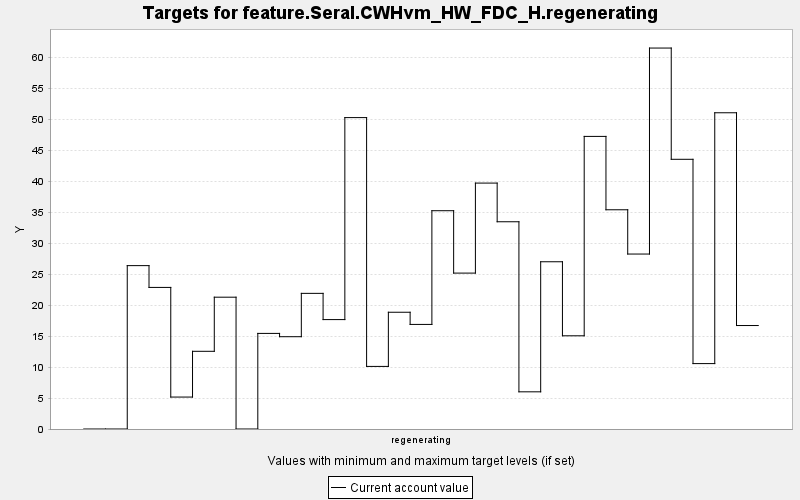

Data behind this chart, as committed beside it:
TARGET, PERIOD, YEAR, PERIODWIDTH, MINIMUM, MAXIMUM, MINWEIGHT, MAXWEIGHT, CURRENT, SUMMARY
feature.Seral.CWHvm_HW_FDC_H.regeneratin…, 0, 0, 10.0, 0.0, 10000, 1.0, 1.0, 0.0, 0.0
feature.Seral.CWHvm_HW_FDC_H.regeneratin…, 1, 10, 10.0, 0.0, 10000, 1.0, 1.0, 0.0, 0.0
feature.Seral.CWHvm_HW_FDC_H.regeneratin…, 2, 20, 10.0, 0.0, 10000, 1.0, 1.0, 26.39, 0.0
feature.Seral.CWHvm_HW_FDC_H.regeneratin…, 3, 30, 10.0, 0.0, 10000, 1.0, 1.0, 22.87, 0.0
feature.Seral.CWHvm_HW_FDC_H.regeneratin…, 4, 40, 10.0, 0.0, 10000, 1.0, 1.0, 5.16, 0.0
feature.Seral.CWHvm_HW_FDC_H.regeneratin…, 5, 50, 10.0, 0.0, 10000, 1.0, 1.0, 12.55, 0.0
feature.Seral.CWHvm_HW_FDC_H.regeneratin…, 6, 60, 10.0, 0.0, 10000, 1.0, 1.0, 21.29, 0.0
feature.Seral.CWHvm_HW_FDC_H.regeneratin…, 7, 70, 10.0, 0.0, 10000, 1.0, 1.0, 0.0, 0.0
feature.Seral.CWHvm_HW_FDC_H.regeneratin…, 8, 80, 10.0, 0.0, 10000, 1.0, 1.0, 15.44, 0.0
feature.Seral.CWHvm_HW_FDC_H.regeneratin…, 9, 90, 10.0, 0.0, 10000, 1.0, 1.0, 14.91, 0.0
feature.Seral.CWHvm_HW_FDC_H.regeneratin…, 10, 100, 10.0, 0.0, 10000, 1.0, 1.0, 21.91, 0.0
feature.Seral.CWHvm_HW_FDC_H.regeneratin…, 11, 110, 10.0, 0.0, 10000, 1.0, 1.0, 17.67, 0.0
feature.Seral.CWHvm_HW_FDC_H.regeneratin…, 12, 120, 10.0, 0.0, 10000, 1.0, 1.0, 50.3, 0.0
feature.Seral.CWHvm_HW_FDC_H.regeneratin…, 13, 130, 10.0, 0.0, 10000, 1.0, 1.0, 10.11, 0.0
feature.Seral.CWHvm_HW_FDC_H.regeneratin…, 14, 140, 10.0, 0.0, 10000, 1.0, 1.0, 18.86, 0.0
feature.Seral.CWHvm_HW_FDC_H.regeneratin…, 15, 150, 10.0, 0.0, 10000, 1.0, 1.0, 16.89, 0.0
feature.Seral.CWHvm_HW_FDC_H.regeneratin…, 16, 160, 10.0, 0.0, 10000, 1.0, 1.0, 35.26, 0.0
feature.Seral.CWHvm_HW_FDC_H.regeneratin…, 17, 170, 10.0, 0.0, 10000, 1.0, 1.0, 25.18, 0.0
feature.Seral.CWHvm_HW_FDC_H.regeneratin…, 18, 180, 10.0, 0.0, 10000, 1.0, 1.0, 39.72, 0.0
feature.Seral.CWHvm_HW_FDC_H.regeneratin…, 19, 190, 10.0, 0.0, 10000, 1.0, 1.0, 33.48, 0.0
feature.Seral.CWHvm_HW_FDC_H.regeneratin…, 20, 200, 10.0, 0.0, 10000, 1.0, 1.0, 6.006, 0.0
feature.Seral.CWHvm_HW_FDC_H.regeneratin…, 21, 210, 10.0, 0.0, 10000, 1.0, 1.0, 27.02, 0.0
feature.Seral.CWHvm_HW_FDC_H.regeneratin…, 22, 220, 10.0, 0.0, 10000, 1.0, 1.0, 15.06, 0.0
feature.Seral.CWHvm_HW_FDC_H.regeneratin…, 23, 230, 10.0, 0.0, 10000, 1.0, 1.0, 47.26, 0.0
feature.Seral.CWHvm_HW_FDC_H.regeneratin…, 24, 240, 10.0, 0.0, 10000, 1.0, 1.0, 35.41, 0.0
feature.Seral.CWHvm_HW_FDC_H.regeneratin…, 25, 250, 10.0, 0.0, 10000, 1.0, 1.0, 28.26, 0.0
feature.Seral.CWHvm_HW_FDC_H.regeneratin…, 26, 260, 10.0, 0.0, 10000, 1.0, 1.0, 61.54, 0.0
feature.Seral.CWHvm_HW_FDC_H.regeneratin…, 27, 270, 10.0, 0.0, 10000, 1.0, 1.0, 43.57, 0.0
feature.Seral.CWHvm_HW_FDC_H.regeneratin…, 28, 280, 10.0, 0.0, 10000, 1.0, 1.0, 10.56, 0.0
feature.Seral.CWHvm_HW_FDC_H.regeneratin…, 29, 290, 10.0, 0.0, 10000, 1.0, 1.0, 51.08, 0.0
feature.Seral.CWHvm_HW_FDC_H.regeneratin…, 30, 300, 10.0, 0.0, 10000, 1.0, 1.0, 16.71, 0.0
